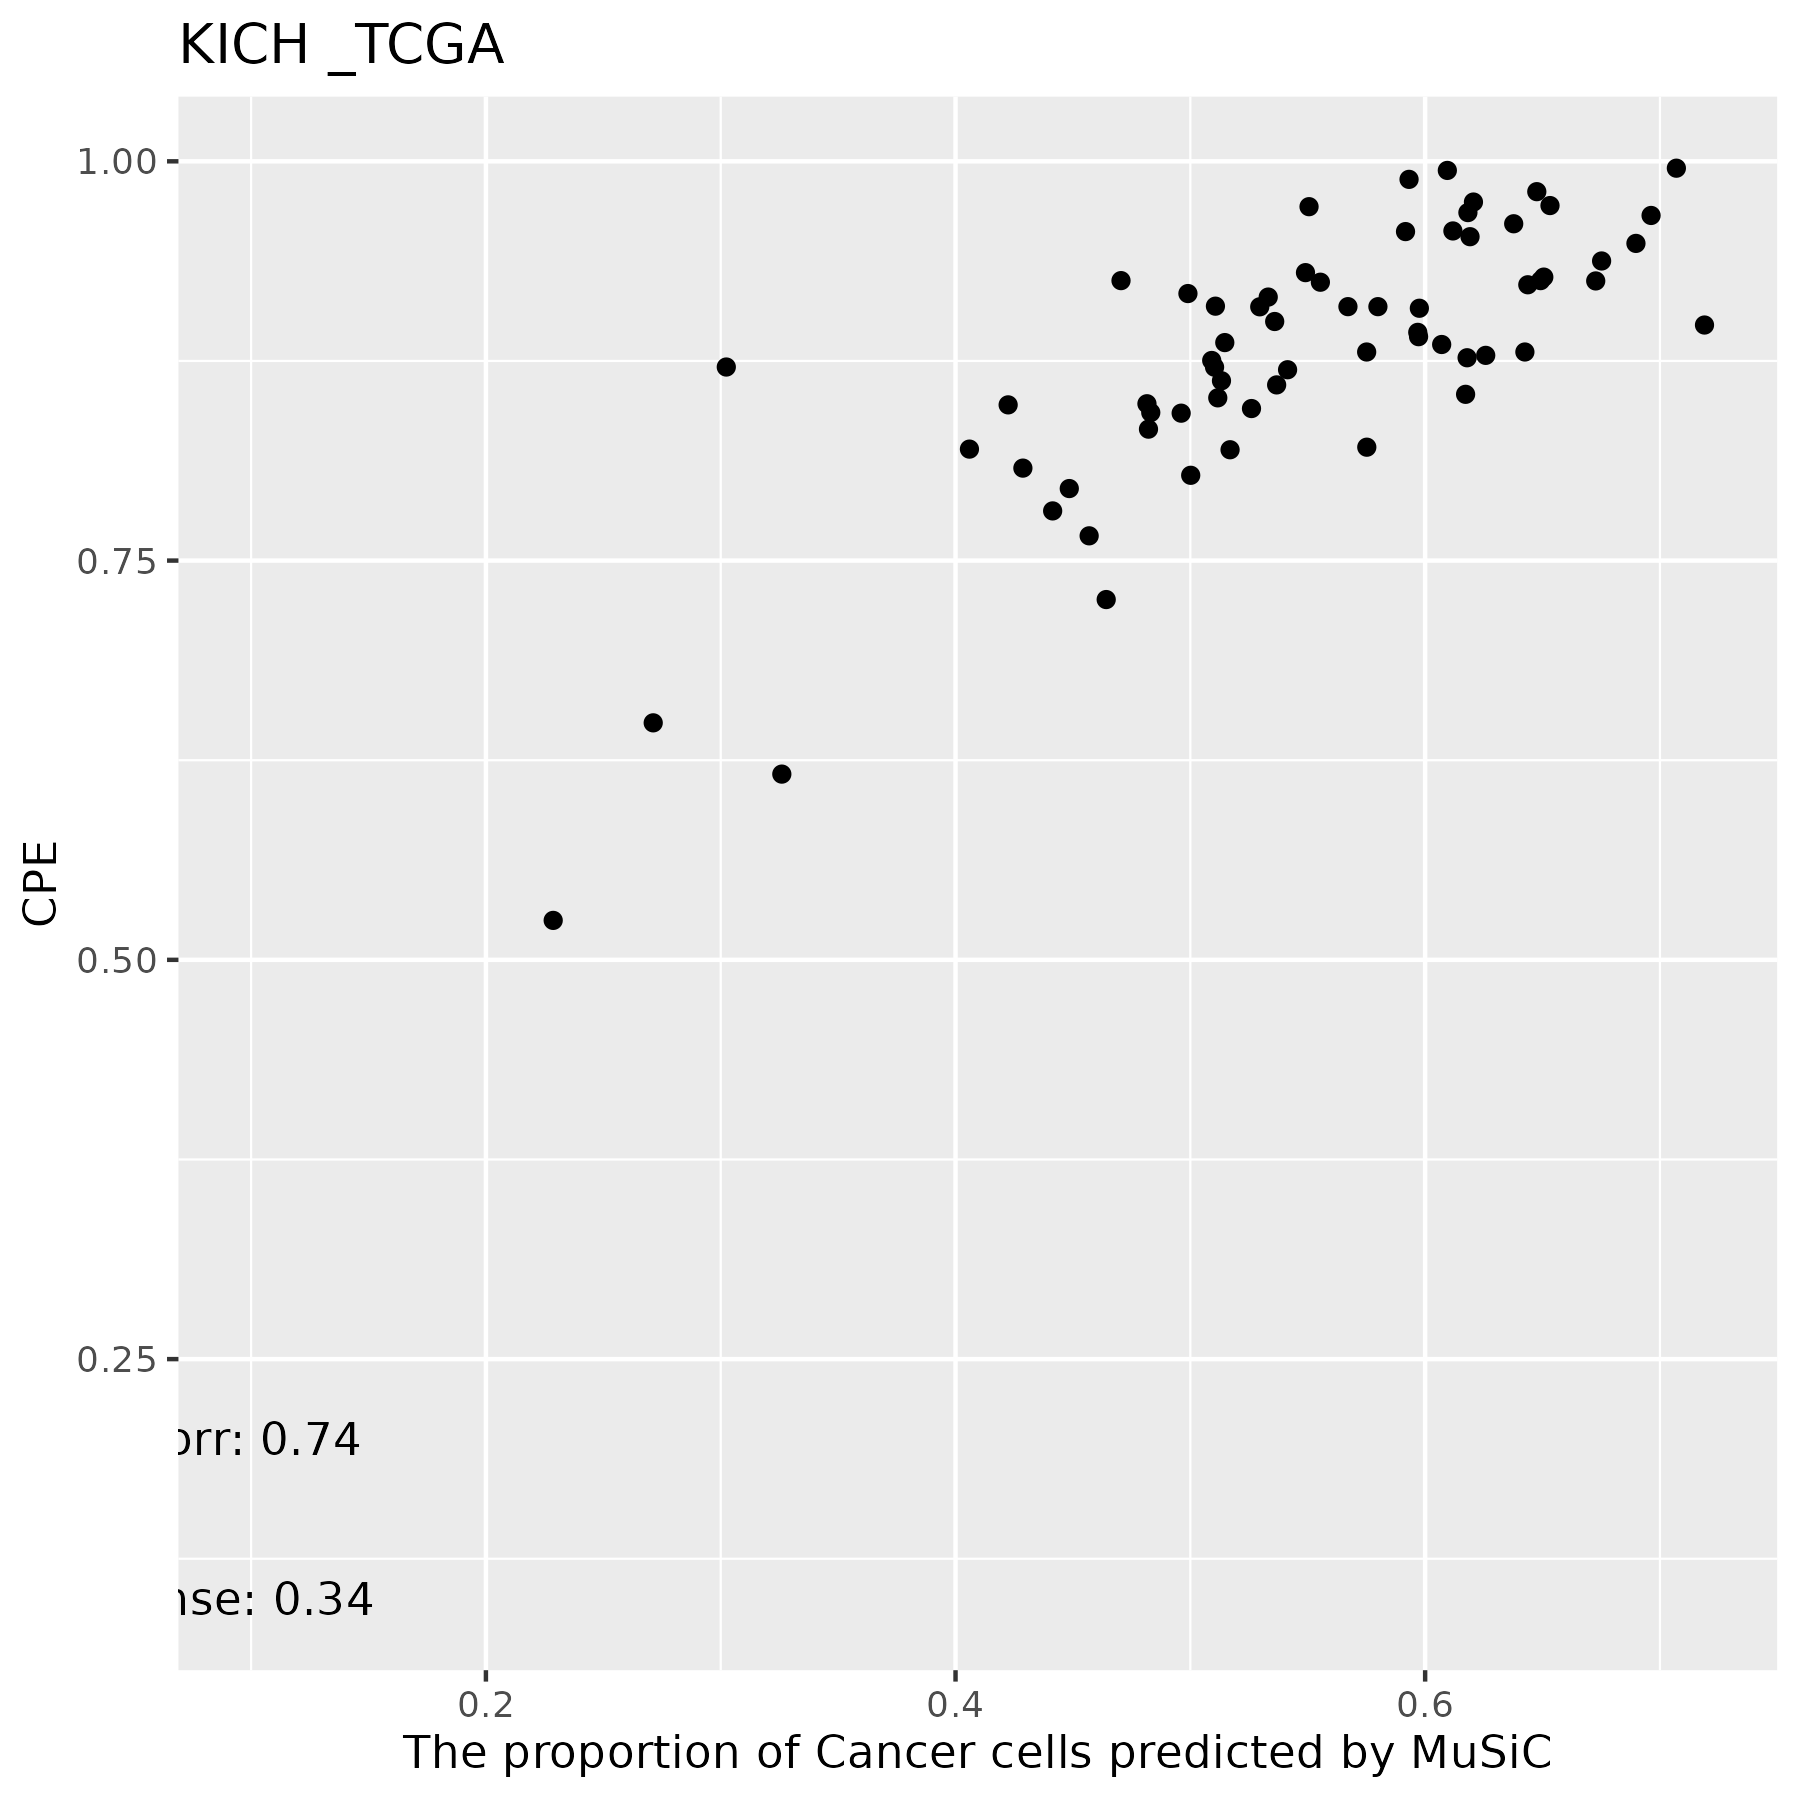

Source data for this figure (header and first rows):
, T Cells, Macrophages, NK, Cancer Cells, Endothelial Cells, Monocyte, B Cells, DC, Mast Cells, Fibroblasts
TCGA.KL.8325.01A, 0, 0.01599, 0, 0.5359, 0.3077, 0, 0, 0, 0, 0.1404
TCGA.KO.8411.01A, 0, 0.06352, 0, 0.5799, 0.2463, 0, 0, 0, 0, 0.1103
TCGA.KL.8331.01A, 0, 0.02337, 0, 0.6437, 0.1576, 0, 0.057, 0, 4.76467527724514e-05, 0.1183
TCGA.KO.8409.01A, 0, 0.0682, 0, 0.719, 0.1479, 0, 0.0008575, 0, 0, 0.06409
TCGA.KM.8439.01A, 0, 0.08991, 0, 0.607, 0.2042, 0, 0, 0, 0, 0.09882
TCGA.KN.8423.01A, 0, 0.02735, 0, 0.5147, 0.2908, 0, 0, 0, 0, 0.1672
TCGA.KL.8339.01A, 0, 0.01933, 0, 0.6898, 0.1661, 0, 0.009668, 0, 0, 0.1151
TCGA.KN.8434.01A, 0, 0.07124, 0, 0.4224, 0.3295, 0, 0, 0, 0, 0.1768
TCGA.KL.8342.01A, 0, 0.06978, 0, 0.4815, 0.288, 0, 0, 0, 0, 0.1607
TCGA.KN.8428.01A, 0, 0, 0, 0.5969, 0.173, 0, 0.02213, 0.0159, 0, 0.1921
TCGA.KO.8416.01A, 0, 0.05714, 0, 0.5975, 0.2383, 0, 0, 0, 0, 0.107
TCGA.KL.8344.01A, 0, 0.009641, 0, 0.3024, 0.4116, 0, 0, 0, 0, 0.2764
TCGA.KM.8441.01A, 0, 0.07619, 0, 0.4569, 0.2661, 0, 0, 0, 0, 0.2008
TCGA.KM.8442.01A, 0, 0.01755, 0, 0.4705, 0.2862, 0, 0, 0, 0, 0.2258
TCGA.KL.8346.01A, 0, 0, 0, 0.6476, 0.2085, 0, 0, 0, 0, 0.1439
TCGA.KL.8341.01A, 0, 0.0002632, 0, 0.5931, 0.2797, 0, 0, 0, 0, 0.1269
TCGA.KL.8330.01A, 0, 0.001555, 0, 0.6095, 0.238, 0, 0, 0, 0, 0.151
TCGA.KN.8431.01A, 0, 0.02028, 0, 0.5972, 0.2776, 0, 0, 0, 0, 0.1049
TCGA.KO.8403.01A, 0, 0.1491, 0, 0.5002, 0.2288, 0, 0, 0, 0, 0.1219
TCGA.KO.8405.01A, 0, 0.2501, 0, 0.326, 0.2104, 0, 0, 0, 0, 0.2134
TCGA.KN.8435.01A, 0, 0, 0, 0.5506, 0.2736, 0, 0, 0, 0, 0.1759
TCGA.KN.8419.01A, 0, 0.08024, 0, 0.4642, 0.3147, 0, 0, 0, 0, 0.1409
TCGA.KL.8337.01A, 0, 0.01833, 0, 0.6206, 0.239, 0, 0, 0, 0, 0.1221
TCGA.KL.8332.01A, 0, 0.04873, 0, 0.4059, 0.3914, 0, 0, 0, 0, 0.1539
TCGA.KO.8413.01A, 0, 0.1107, 0, 0.4414, 0.272, 0, 0, 0, 0, 0.1759
TCGA.KM.8443.01A, 0, 0.0002112, 0, 0.6962, 0.2153, 0, 0, 0, 0, 0.08829
TCGA.KL.8333.01A, 0, 0.06732, 0, 0.2712, 0.396, 0, 0, 0.005754, 0, 0.2597
TCGA.KL.8334.01A, 0, 0.07387, 0, 0.5117, 0.243, 0, 0.0004723, 0, 0, 0.1709
TCGA.KN.8427.01A, 0, 0.01343, 0, 0.5169, 0.1465, 0.003617, 0.0008325, 0.03141, 0, 0.2873
TCGA.KL.8338.01A, 0, 0.06438, 0, 0.6258, 0.1907, 0, 0, 0, 0, 0.1192
TCGA.KN.8432.01A, 0, 0.02125, 0, 0.499, 0.3227, 0, 0, 0, 0, 0.1571
TCGA.KO.8410.01A, 0, 0.03705, 0, 0.5091, 0.2999, 0, 0, 0, 0, 0.154
TCGA.KN.8437.01A, 0, 0.05787, 0, 0.4961, 0.2882, 0, 0, 0, 0, 0.1578
TCGA.KN.8430.01A, 0, 0.06991, 0, 0.4484, 0.2987, 0, 0, 0, 0, 0.1829
TCGA.KM.8477.01A, 0, 0.05904, 0, 0.5103, 0.2672, 0, 0, 0, 0, 0.1634
TCGA.KO.8414.01A, 0, 0.02844, 0, 0.6505, 0.2036, 0, 0, 0, 0, 0.1175
TCGA.KL.8323.01A, 0, 0.02121, 0, 0.5554, 0.266, 0, 0, 0, 0, 0.1574
TCGA.KL.8328.01A, 0, 0.04601, 0, 0.707, 0.1619, 0, 0.002421, 0, 0, 0.08266
TCGA.KN.8426.01A, 0, 0.03829, 0, 0.6179, 0.2156, 0, 0, 0, 0, 0.1282
TCGA.KL.8336.01A, 0, 0.08657, 0, 0.5133, 0.2486, 0, 0, 0, 0, 0.1516
TCGA.KL.8329.01A, 0, 0.1093, 0, 0.4831, 0.2432, 0, 0, 0, 0, 0.1644
TCGA.KN.8429.01A, 0, 0.02635, 0, 0.5296, 0.2541, 0, 0.03749, 0, 0, 0.1525
TCGA.KL.8326.01A, 0, 0.06538, 0, 0.6752, 0.162, 0, 0, 0, 0, 0.09749
TCGA.KN.8425.01A, 0, 0.1252, 0, 0.4822, 0.2757, 0, 0, 0, 0, 0.1169
TCGA.KL.8327.01A, 0, 0.02107, 0.01734, 0.6425, 0.2071, 0, 0.02906, 0, 0, 0.08298
TCGA.KL.8343.01A, 0, 0.01299, 0, 0.526, 0.2883, 0, 0, 0, 0, 0.1726
TCGA.KL.8324.01A, 0, 0.02887, 0, 0.6191, 0.2203, 0, 0, 0, 0, 0.1317
TCGA.KN.8433.01A, 0, 0.1144, 0, 0.5752, 0.1849, 0, 0, 0, 0, 0.1255
TCGA.KO.8417.01A, 0, 0.004106, 0, 0.5916, 0.2663, 0, 0, 0.007904, 0, 0.13
TCGA.KM.8639.01A, 0, 0.03231, 0, 0.5368, 0.2723, 0, 0, 0, 0, 0.1586
TCGA.KL.8340.01A, 0, 0.03831, 0, 0.5107, 0.2748, 0, 0, 0, 0, 0.1762
TCGA.KO.8404.01A, 0, 0.2412, 0, 0.2287, 0.1368, 0, 0, 0, 0, 0.3934
TCGA.KM.8440.01A, 0, 0.01692, 0, 0.6182, 0.2456, 0, 0, 0, 0, 0.1193
TCGA.KN.8436.01A, 0, 0, 0, 0.6377, 0.2341, 0, 0.00582, 0.00393, 0.0002606, 0.1182
TCGA.KN.8424.01A, 0, 0.0875, 0, 0.4287, 0.3024, 0, 0, 0, 0, 0.1814
TCGA.KO.8406.01A, 0, 0.02376, 0, 0.549, 0.2748, 0, 0, 0, 0, 0.1524
TCGA.KM.8438.01A, 0, 0.03282, 0, 0.5751, 0.2546, 0, 0, 0, 0, 0.1375
TCGA.KN.8418.01A, 0, 0.01916, 0, 0.6118, 0.2445, 0, 0, 0, 0, 0.1246
TCGA.KL.8335.01A, 0, 0.0224, 0, 0.5671, 0.2168, 0, 0, 0, 0, 0.1937
TCGA.KL.8345.01A, 0, 0.03143, 0, 0.5332, 0.2702, 0, 0, 0.000378, 0, 0.1648
... 5 more rows
